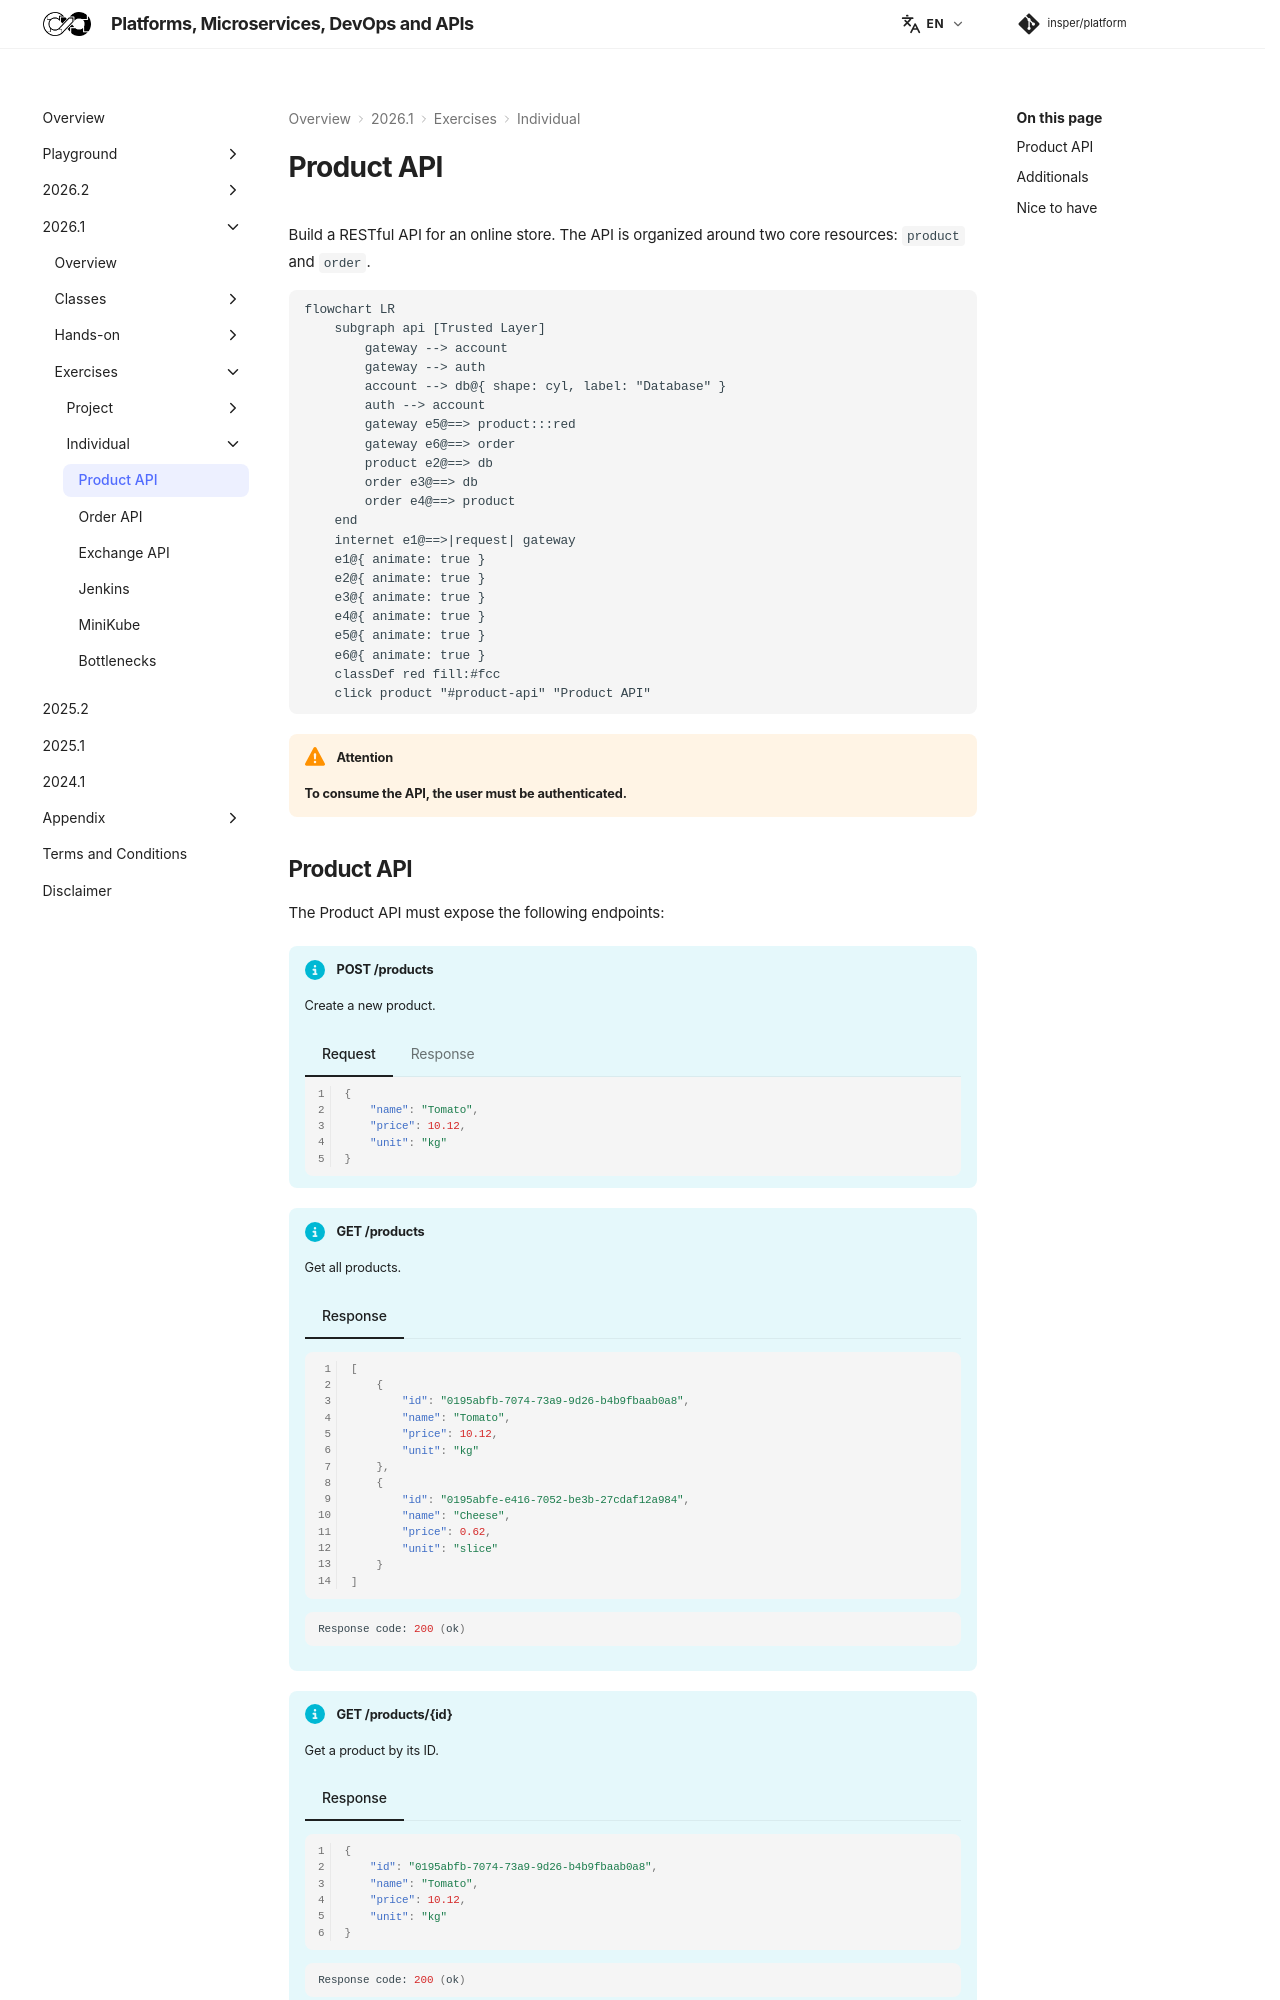

repository: Insper/platform · page: 2026.1/exercises/product/index.html · generator: mkdocs


Build a RESTful API for an online store. The API is organized around two core resources: `product` and `order`.


``` mermaid
flowchart LR
    subgraph api [Trusted Layer]
        direction TB
        gateway --> account
        gateway --> auth
        account --> db@{ shape: cyl, label: "Database" }
        auth --> account
        gateway e5@==> product:::red
        gateway e6@==> order
        product e2@==> db
        order e3@==> db
        order e4@==> product
    end
    internet e1@==>|request| gateway
    e1@{ animate: true }
    e2@{ animate: true }
    e3@{ animate: true }
    e4@{ animate: true }
    e5@{ animate: true }
    e6@{ animate: true }
    classDef red fill:#fcc
    click product "#product-api" "Product API"
```

!!! warning "Attention"

    **To consume the API, the user must be authenticated.**
